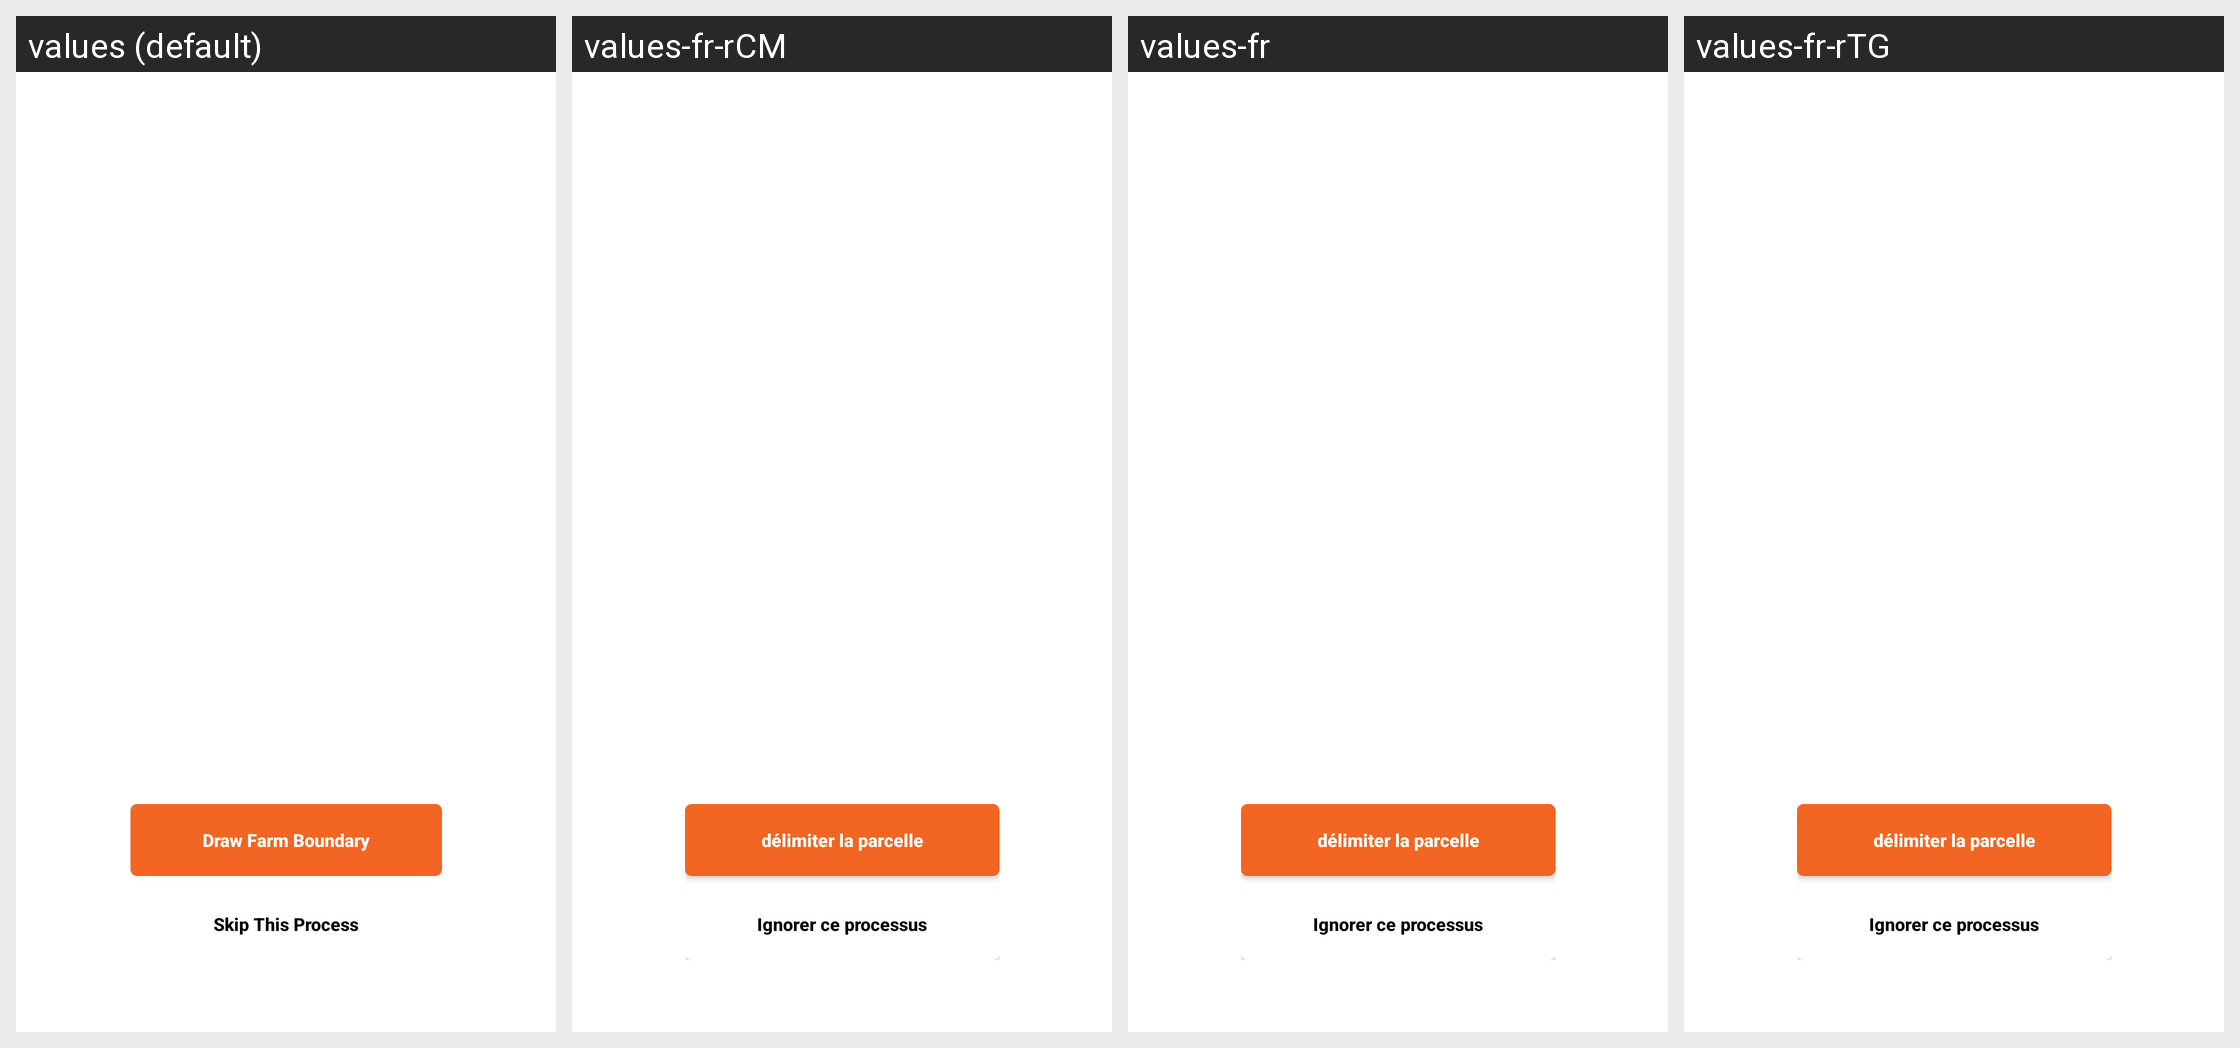

This grid shows one Android layout under several languages. Give, for every string resource on the screen, its name, the default text and each shown locale's text.
Android screen res/layout/fragment_map_draw_options.xml rendered under 4 locales, left to right: values (default), values-fr-rCM, values-fr, values-fr-rTG. Device: Nexus 5 (rendered at 1080×1920; each locale shown at half size, 540×960, under a caption strip naming it); theme AppTheme.
Other locales in the repository, not shown: values-en-rCM, values-en-rKE, values-en-rTG.
Strings drawn on this screen, with the default value and each locale's value (text and hints the layout hard-codes, and strings that could not be matched under every locale, appear in the picture but are not listed):

draw_farm_boundary
  values: Draw Farm Boundary
  values-fr-rCM: délimiter la parcelle
  values-fr: délimiter la parcelle
  values-fr-rTG: délimiter la parcelle

skip_this_process
  values: Skip This Process
  values-fr-rCM: Ignorer ce processus
  values-fr: Ignorer ce processus
  values-fr-rTG: Ignorer ce processus
